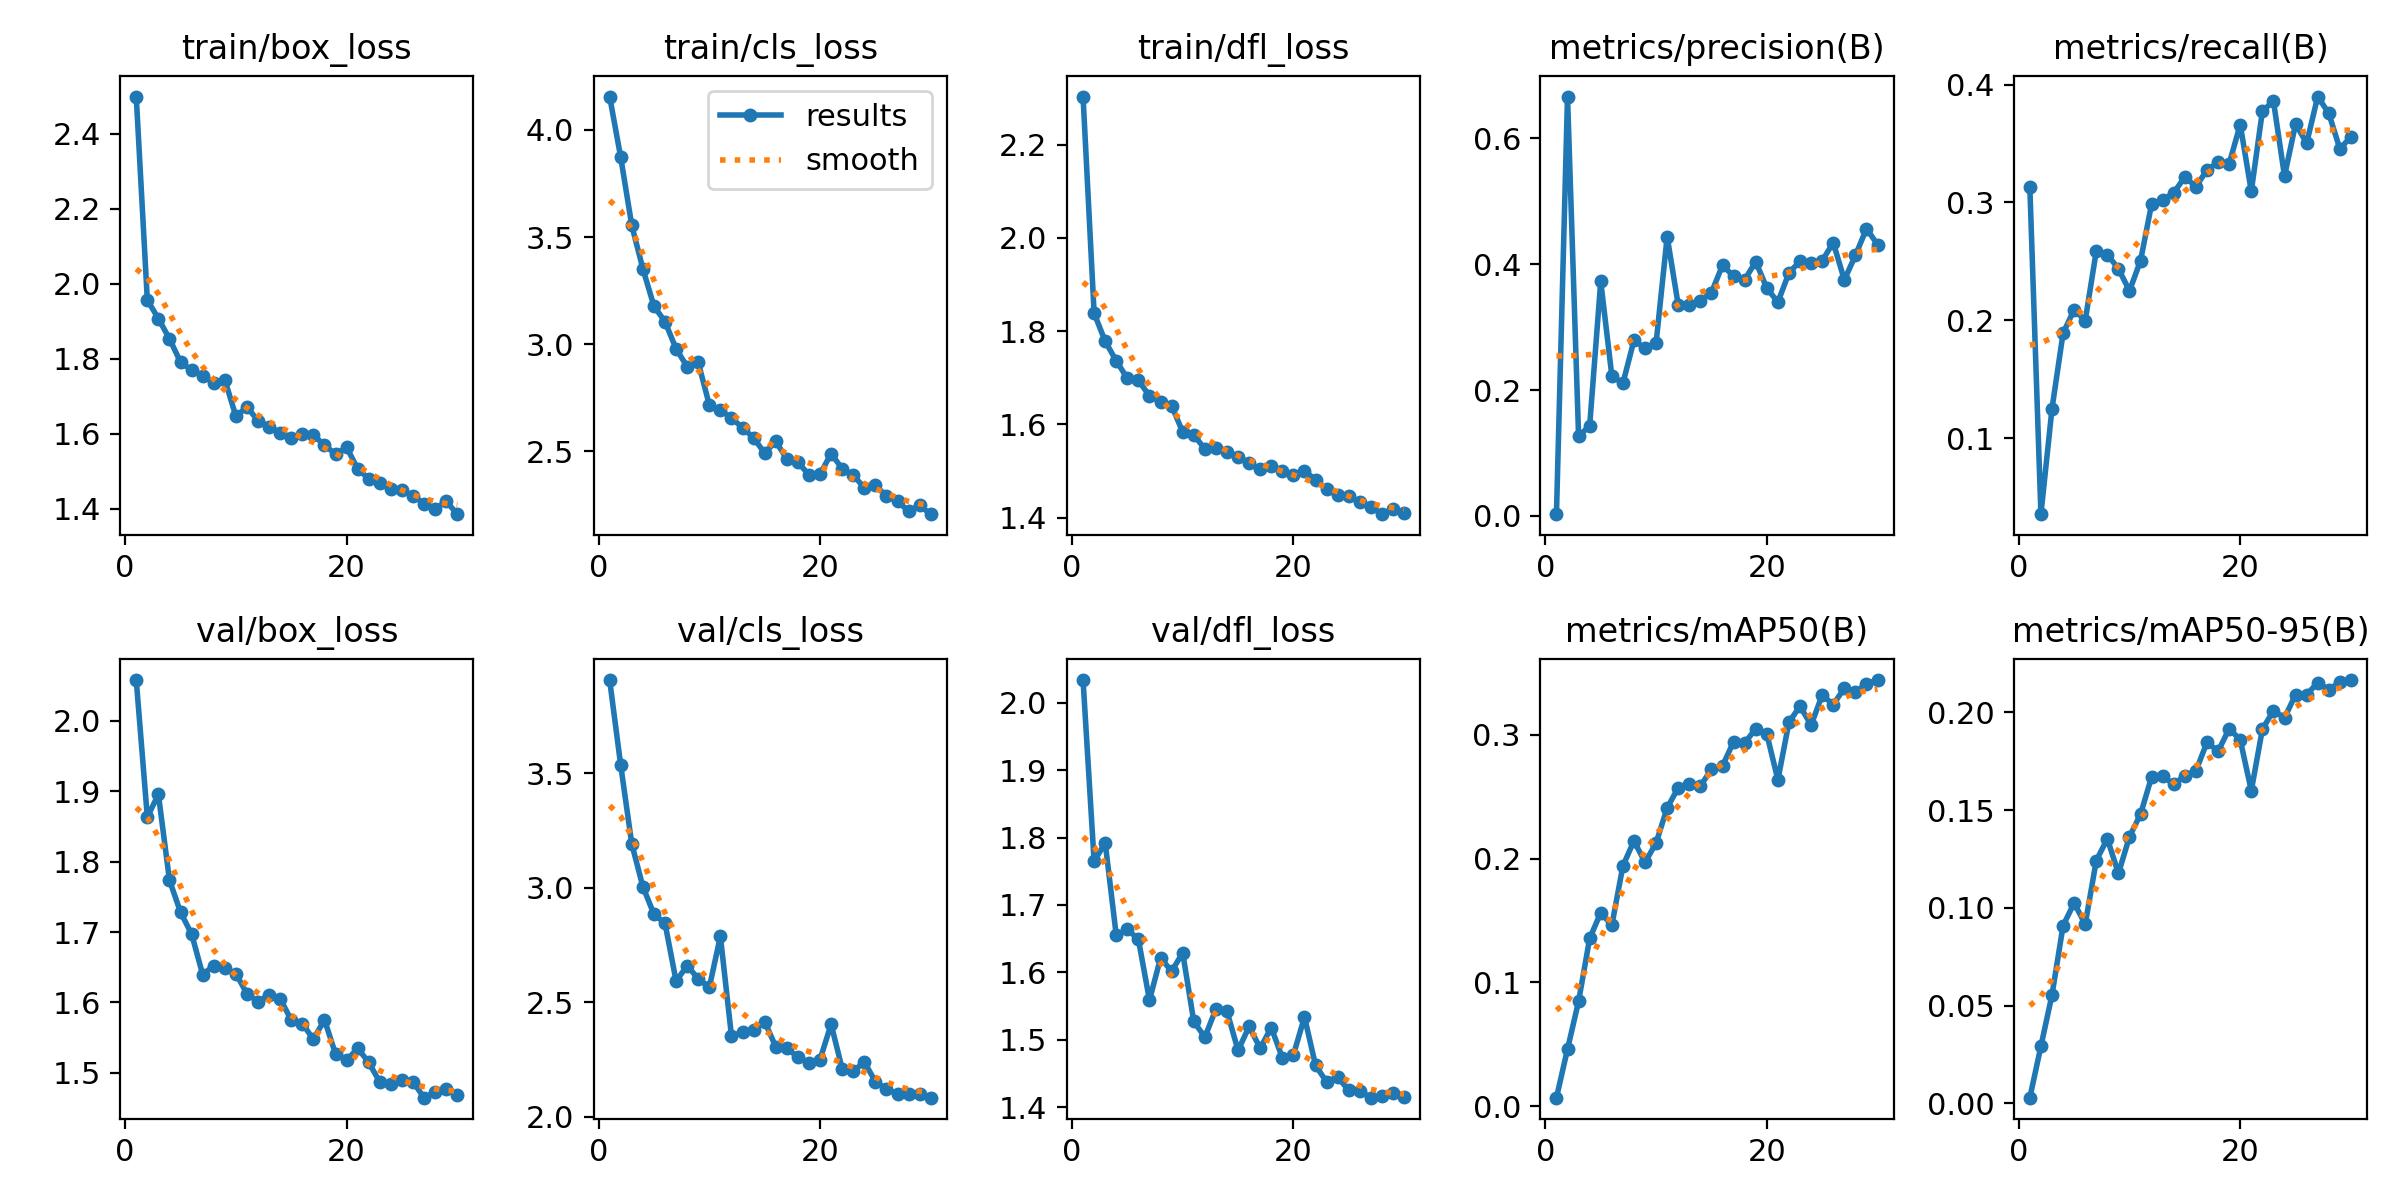

The table this chart was drawn from, first rows:
epoch, time, train/box_loss, train/cls_loss, train/dfl_loss, metrics/precision(B), metrics/recall(B), metrics/mAP50(B), metrics/mAP50-95(B), val/box_loss, val/cls_loss, val/dfl_loss, lr/pg0, lr/pg1, lr/pg2
1, 7.887, 2.499, 4.156, 2.303, 0.00267, 0.3129, 0.00692, 0.00293, 2.058, 3.907, 2.034, 0.06886, 0.001639, 0.001639
2, 14.95, 1.956, 3.872, 1.839, 0.6666, 0.03546, 0.04618, 0.02927, 1.863, 3.534, 1.765, 0.03709, 0.003196, 0.003196
3, 21.95, 1.907, 3.554, 1.778, 0.1263, 0.125, 0.08478, 0.05549, 1.895, 3.191, 1.792, 0.0052, 0.004644, 0.004644
4, 29.47, 1.853, 3.353, 1.736, 0.1434, 0.189, 0.1356, 0.0909, 1.774, 3.005, 1.655, 0.004505, 0.004505, 0.004505
5, 36.69, 1.791, 3.178, 1.699, 0.3727, 0.2091, 0.1563, 0.1026, 1.728, 2.885, 1.664, 0.00434, 0.00434, 0.00434
6, 43.85, 1.769, 3.105, 1.695, 0.2228, 0.1997, 0.1461, 0.09166, 1.697, 2.845, 1.649, 0.004175, 0.004175, 0.004175
7, 50.94, 1.755, 2.979, 1.661, 0.2106, 0.2589, 0.1941, 0.1243, 1.64, 2.593, 1.559, 0.00401, 0.00401, 0.00401
8, 58.1, 1.735, 2.896, 1.648, 0.279, 0.2558, 0.2144, 0.1354, 1.652, 2.659, 1.621, 0.003845, 0.003845, 0.003845
9, 65.13, 1.744, 2.916, 1.64, 0.2664, 0.2437, 0.1969, 0.1177, 1.648, 2.603, 1.602, 0.00368, 0.00368, 0.00368
10, 72.01, 1.646, 2.717, 1.584, 0.2751, 0.225, 0.2127, 0.1364, 1.641, 2.565, 1.629, 0.003515, 0.003515, 0.003515
11, 79.38, 1.671, 2.693, 1.577, 0.4438, 0.2507, 0.241, 0.148, 1.612, 2.788, 1.527, 0.00335, 0.00335, 0.00335
12, 86.34, 1.634, 2.655, 1.548, 0.335, 0.2988, 0.2573, 0.1671, 1.601, 2.354, 1.504, 0.003185, 0.003185, 0.003185
13, 93.24, 1.619, 2.611, 1.548, 0.3353, 0.3019, 0.2605, 0.1673, 1.611, 2.369, 1.546, 0.00302, 0.00302, 0.00302
14, 100.4, 1.602, 2.563, 1.541, 0.3419, 0.3083, 0.2586, 0.1633, 1.605, 2.381, 1.542, 0.002855, 0.002855, 0.002855
15, 107.3, 1.588, 2.492, 1.531, 0.355, 0.3216, 0.2723, 0.1676, 1.575, 2.416, 1.484, 0.00269, 0.00269, 0.00269
16, 114.4, 1.598, 2.547, 1.517, 0.3985, 0.3134, 0.275, 0.1701, 1.57, 2.306, 1.52, 0.002525, 0.002525, 0.002525
17, 121.5, 1.596, 2.465, 1.503, 0.3808, 0.3276, 0.2944, 0.1848, 1.548, 2.299, 1.487, 0.00236, 0.00236, 0.00236
18, 128.6, 1.569, 2.449, 1.512, 0.3755, 0.334, 0.2935, 0.1801, 1.575, 2.261, 1.518, 0.002195, 0.002195, 0.002195
19, 135.4, 1.545, 2.392, 1.499, 0.4041, 0.3328, 0.3049, 0.1917, 1.527, 2.234, 1.473, 0.00203, 0.00203, 0.00203
20, 142.6, 1.564, 2.393, 1.492, 0.3619, 0.3661, 0.3006, 0.186, 1.518, 2.25, 1.478, 0.001865, 0.001865, 0.001865
21, 150.7, 1.506, 2.49, 1.5, 0.3397, 0.3095, 0.2637, 0.16, 1.535, 2.404, 1.534, 0.0017, 0.0017, 0.0017
22, 157.6, 1.48, 2.419, 1.482, 0.3864, 0.3774, 0.3102, 0.1914, 1.515, 2.21, 1.462, 0.001535, 0.001535, 0.001535
23, 164.7, 1.467, 2.39, 1.46, 0.4047, 0.3861, 0.3232, 0.201, 1.487, 2.198, 1.437, 0.00137, 0.00137, 0.00137
24, 171.7, 1.452, 2.33, 1.448, 0.4014, 0.3224, 0.3079, 0.1972, 1.484, 2.24, 1.444, 0.001205, 0.001205, 0.001205
25, 178.8, 1.448, 2.342, 1.446, 0.4056, 0.3666, 0.3321, 0.2092, 1.489, 2.153, 1.425, 0.00104, 0.00104, 0.00104
26, 185.9, 1.434, 2.291, 1.433, 0.4344, 0.3503, 0.3244, 0.2092, 1.487, 2.12, 1.424, 0.000875, 0.000875, 0.000875
27, 192.8, 1.413, 2.268, 1.423, 0.3751, 0.3899, 0.3377, 0.2152, 1.465, 2.101, 1.414, 0.00071, 0.00071, 0.00071
28, 199.7, 1.399, 2.22, 1.407, 0.414, 0.3756, 0.3344, 0.2116, 1.473, 2.1, 1.416, 0.000545, 0.000545, 0.000545
29, 206.3, 1.419, 2.248, 1.418, 0.4565, 0.3454, 0.3414, 0.2157, 1.477, 2.099, 1.421, 0.00038, 0.00038, 0.00038
30, 213.3, 1.385, 2.207, 1.409, 0.4314, 0.3558, 0.3443, 0.2166, 1.468, 2.084, 1.416, 0.000215, 0.000215, 0.000215
